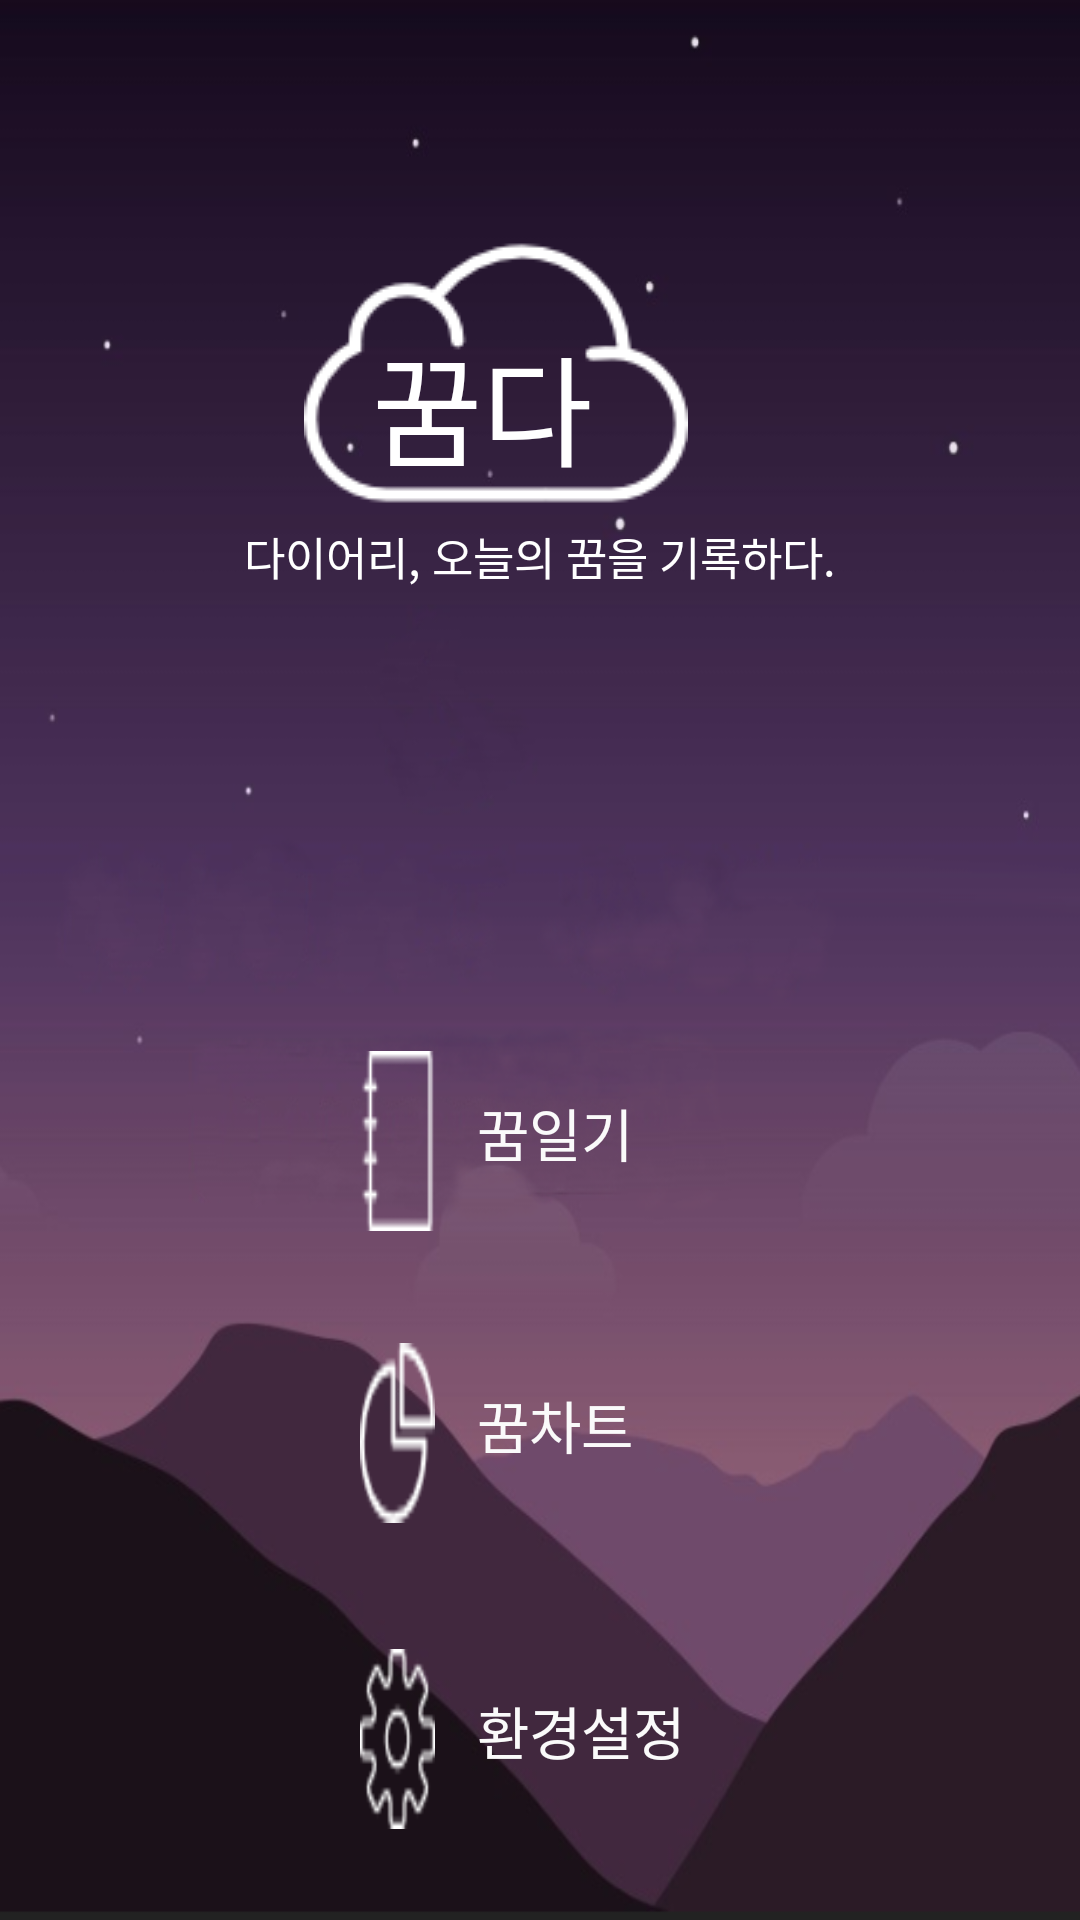

Write the Android layout XML for this screen, with the resource values it uses.
<!-- AndroidManifest.xml: application theme AppTheme -->
<!-- res/layout/activity_main.xml -->
<?xml version="1.0" encoding="utf-8"?>
<android.support.constraint.ConstraintLayout xmlns:android="http://schemas.android.com/apk/res/android"
    xmlns:app="http://schemas.android.com/apk/res-auto"
    xmlns:tools="http://schemas.android.com/tools"
    android:layout_width="match_parent"
    android:layout_height="match_parent"
    android:background="@drawable/background03"
    tools:context=".MainActivity"
    tools:layout_editor_absoluteY="25dp">

    <android.support.v7.widget.AppCompatImageView
        android:id="@+id/appCompatImageView"
        android:layout_width="wrap_content"
        android:layout_height="wrap_content"
        android:layout_marginBottom="8dp"
        android:layout_marginStart="20dp"
        app:layout_constraintBottom_toBottomOf="@+id/textView5"
        app:layout_constraintStart_toStartOf="@+id/textView5"
        app:srcCompat="@drawable/cloud" />

    <TextView
        android:id="@+id/textView4"
        android:layout_width="wrap_content"
        android:layout_height="wrap_content"
        android:layout_marginEnd="22dp"
        android:layout_marginTop="96dp"
        android:gravity="center"
        android:padding="10dp"
        android:text="꿈다"
        android:textColor="#ffffff"
        android:textSize="40dp"
        app:layout_constraintBottom_toTopOf="@+id/textView5"
        app:layout_constraintEnd_toEndOf="@+id/appCompatImageView"
        app:layout_constraintTop_toTopOf="parent" />

    <TextView
        android:id="@+id/textView5"
        android:layout_width="wrap_content"
        android:layout_height="wrap_content"
        android:layout_marginBottom="154dp"
        android:text="다이어리, 오늘의 꿈을 기록하다."
        android:textColor="#ffffff"
        android:textSize="15sp"
        app:layout_constraintBottom_toTopOf="@+id/linearLayout"
        app:layout_constraintEnd_toEndOf="parent"
        app:layout_constraintStart_toStartOf="parent"
        app:layout_constraintTop_toBottomOf="@+id/textView4" />

    <LinearLayout
        android:id="@+id/linearLayout"
        android:layout_width="120dp"
        android:layout_height="0dp"
        android:layout_marginBottom="23dp"
        android:onClick="diary"
        android:orientation="horizontal"
        app:layout_constraintBottom_toTopOf="@+id/linearLayout3"
        app:layout_constraintEnd_toEndOf="parent"
        app:layout_constraintStart_toStartOf="parent"
        app:layout_constraintTop_toBottomOf="@+id/textView5">

        <Button
            android:id="@+id/diarybt"
            android:layout_width="50dp"
            android:layout_height="60dp"
            android:layout_weight="1"
            android:background="@drawable/notebook"
            android:minHeight="0dp"
            android:minWidth="0dp"
            tools:layout_editor_absoluteX="96dp"
            tools:layout_editor_absoluteY="175dp" />

        <TextView
            android:id="@+id/diarytext"
            android:layout_width="match_parent"
            android:layout_height="wrap_content"
            android:layout_weight="1"
            android:text="   꿈일기"
            android:textColor="#FAFAFA"
            android:textSize="19dp"
            tools:layout_editor_absoluteX="167dp"
            tools:layout_editor_absoluteY="192dp" />

    </LinearLayout>

    <LinearLayout
        android:id="@+id/linearLayout3"
        android:layout_width="120dp"
        android:layout_height="0dp"
        android:layout_marginBottom="28dp"
        android:onClick="chart"
        android:orientation="horizontal"
        app:layout_constraintBottom_toTopOf="@+id/linearLayout4"
        app:layout_constraintEnd_toEndOf="parent"
        app:layout_constraintStart_toStartOf="parent"
        app:layout_constraintTop_toBottomOf="@+id/linearLayout">

        <Button
            android:id="@+id/chartbt"
            android:layout_width="50dp"
            android:layout_height="60dp"
            android:layout_weight="1"
            android:background="@drawable/chart"
            android:minHeight="0dp"
            android:minWidth="0dp"
            tools:layout_editor_absoluteX="96dp"
            tools:layout_editor_absoluteY="386dp" />

        <TextView
            android:id="@+id/charttext"
            android:layout_width="match_parent"
            android:layout_height="wrap_content"
            android:layout_weight="1"
            android:text="   꿈차트"
            android:textColor="#FAFAFA"
            android:textSize="19sp"
            tools:layout_editor_absoluteX="167dp"
            tools:layout_editor_absoluteY="192dp" />

    </LinearLayout>

    <LinearLayout
        android:id="@+id/linearLayout4"
        android:layout_width="120dp"
        android:layout_height="0dp"
        android:layout_marginBottom="16dp"
        android:onClick="setting"
        android:orientation="horizontal"
        app:layout_constraintBottom_toBottomOf="parent"
        app:layout_constraintEnd_toEndOf="parent"
        app:layout_constraintStart_toStartOf="parent"
        app:layout_constraintTop_toBottomOf="@+id/linearLayout3">

        <Button
            android:id="@+id/settingbt"
            android:layout_width="50dp"
            android:layout_height="60dp"
            android:layout_weight="1"
            android:background="@drawable/settings"
            android:minHeight="0dp"
            android:minWidth="0dp"
            tools:layout_editor_absoluteX="96dp"
            tools:layout_editor_absoluteY="315dp" />

        <TextView
            android:id="@+id/setingtext"
            android:layout_width="match_parent"
            android:layout_height="wrap_content"
            android:layout_weight="1"
            android:text="   환경설정"
            android:textColor="#FAFAFA"
            android:textSize="19sp"
            tools:layout_editor_absoluteX="167dp"
            tools:layout_editor_absoluteY="192dp" />

    </LinearLayout>

</android.support.constraint.ConstraintLayout>
<!-- resources referenced by this layout -->
<resources>
  <!-- drawable background03: png bitmap (drawable, 108237 bytes) -->
  <!-- drawable chart: png bitmap (drawable, 865 bytes) -->
  <!-- drawable cloud: png bitmap (drawable, 2260 bytes) -->
  <!-- drawable notebook: png bitmap (drawable, 579 bytes) -->
  <!-- drawable settings: png bitmap (drawable, 874 bytes) -->
  <style name="AppTheme" parent="Base.Theme.AppCompat.Light.DarkActionBar">
          
          <item name="colorPrimary">@color/colorPrimary</item>
          <item name="colorPrimaryDark">@color/colorPrimaryDark</item>
          <item name="colorAccent">@color/colorHighlight</item>
          
          <item name="windowActionBar">false</item>
          <item name="windowNoTitle">true</item>
      </style>
  <color name="colorPrimary">#3F51B5</color>
  <color name="colorPrimaryDark">#303F9F</color>
  <color name="colorHighlight">#fc85ae</color>
</resources>
